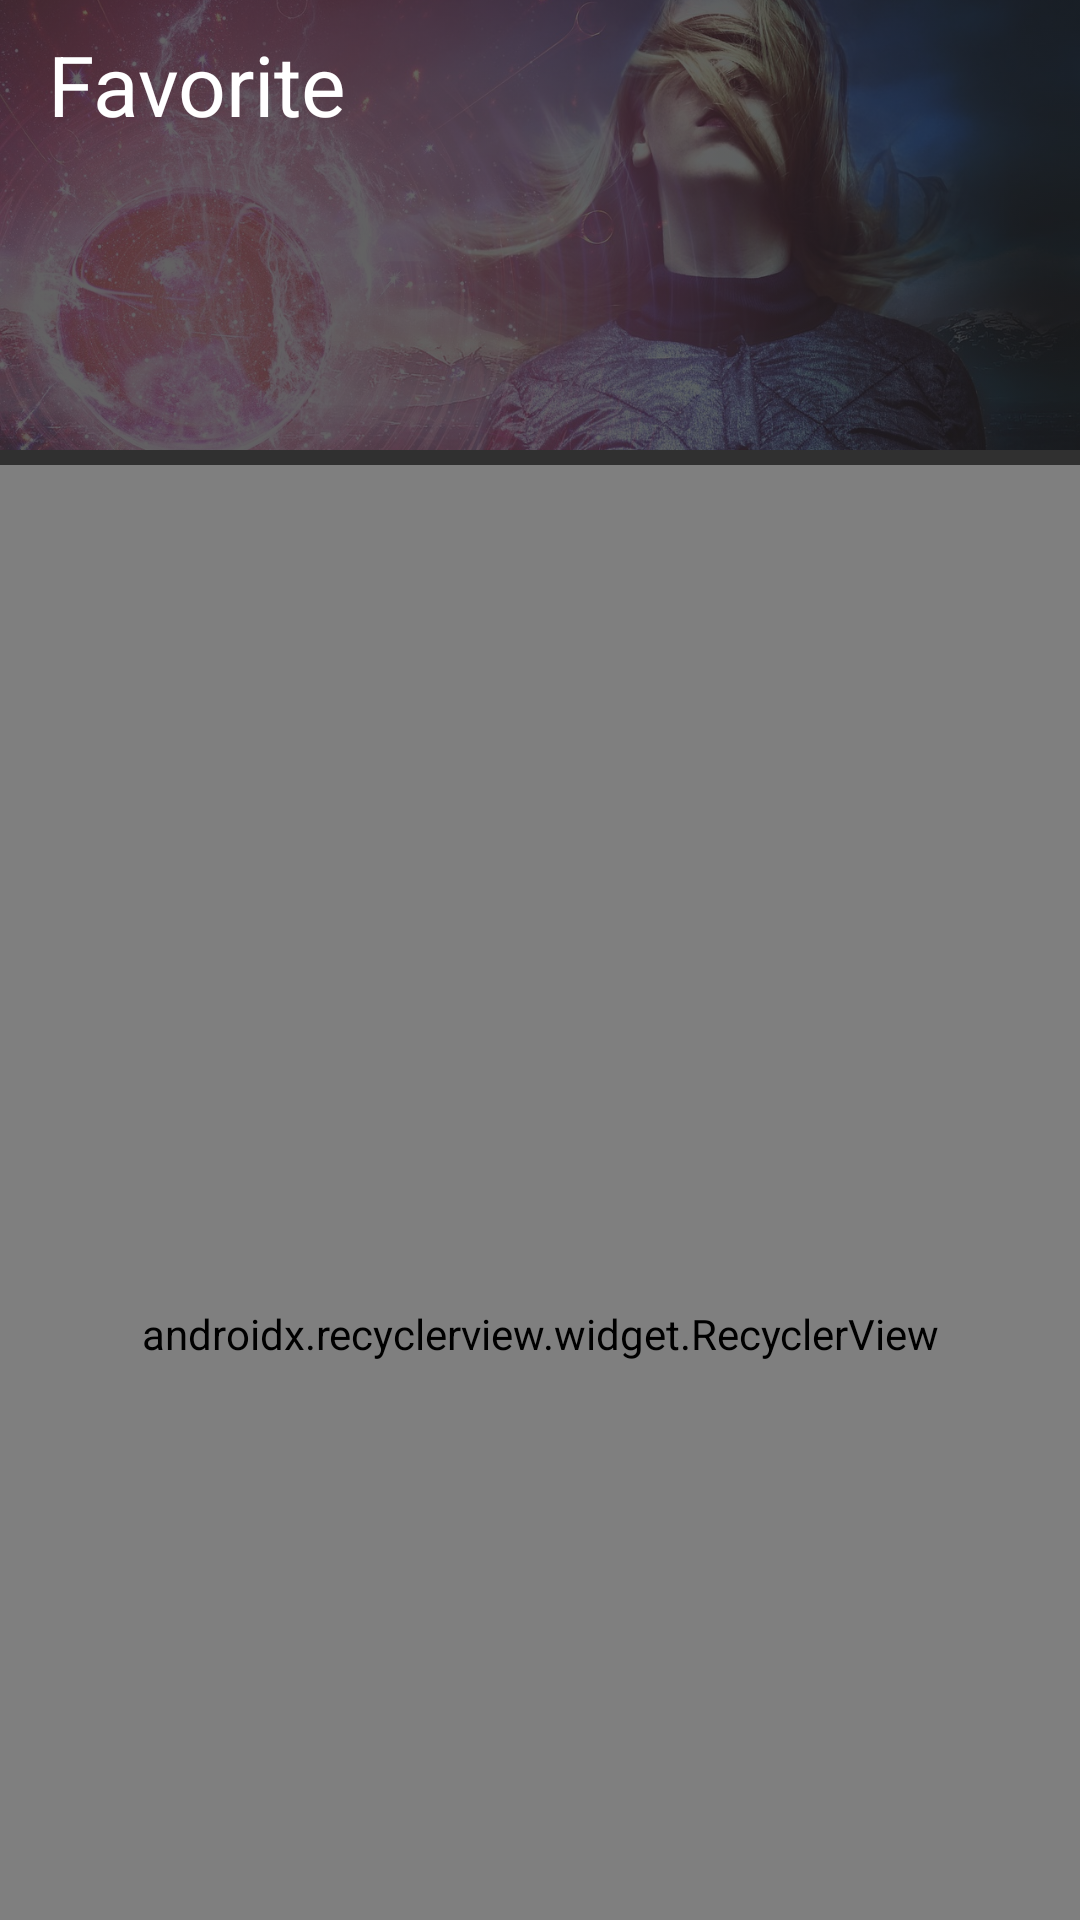

Reconstruct the res/layout file that produces this screen, plus the resources it refers to.
<!-- AndroidManifest.xml: application theme DarkTheme -->
<!-- res/layout/fragment_favorite.xml -->
<?xml version="1.0" encoding="utf-8"?>
<layout xmlns:android="http://schemas.android.com/apk/res/android"
    xmlns:app="http://schemas.android.com/apk/res-auto">

    <data>

        <variable
            name="favoriteVM"
            type="com.cris.nvh.moviedb.ui.favorite.FavoriteViewModel" />
    </data>

    <android.support.design.widget.CoordinatorLayout
        android:layout_width="match_parent"
        android:layout_height="match_parent">

        <android.support.design.widget.AppBarLayout
            android:id="@+id/app_bar"
            android:layout_width="match_parent"
            android:layout_height="@dimen/dp_150"
            android:theme="@style/ThemeOverlay.AppCompat.Dark.ActionBar">

            <android.support.design.widget.CollapsingToolbarLayout
                android:layout_width="match_parent"
                android:layout_height="match_parent"
                app:contentScrim="@color/color_scrim"
                app:layout_scrollFlags="scroll|exitUntilCollapsed">

                <ImageView
                    android:layout_width="match_parent"
                    android:layout_height="match_parent"
                    android:alpha="0.3"
                    android:scaleType="centerCrop"
                    android:src="@drawable/movies_background" />

                <android.support.v7.widget.Toolbar
                    android:id="@+id/toolbar"
                    android:layout_width="match_parent"
                    android:layout_height="?attr/actionBarSize"
                    app:layout_collapseMode="pin"
                    app:popupTheme="@style/ThemeOverlay.AppCompat.Light">

                    <TextView
                        android:layout_width="wrap_content"
                        android:layout_height="wrap_content"
                        android:layout_gravity="start"
                        android:text="@string/title_favorite"
                        android:textSize="@dimen/sp_28" />

                </android.support.v7.widget.Toolbar>

            </android.support.design.widget.CollapsingToolbarLayout>

        </android.support.design.widget.AppBarLayout>

        <android.support.constraint.ConstraintLayout
            android:layout_width="match_parent"
            android:layout_height="match_parent"
            android:layout_marginTop="@dimen/dp_5"
            app:layout_behavior="@string/appbar_scrolling_view_behavior">

            <android.support.v7.widget.RecyclerView
                android:id="@+id/recycler_favorities"
                bindMovies="@{favoriteVM.favoriteMoviesObservable}"
                android:layout_width="0dp"
                android:layout_height="0dp"
                app:layoutManager="android.support.v7.widget.LinearLayoutManager"
                app:layout_constraintBottom_toBottomOf="parent"
                app:layout_constraintEnd_toEndOf="parent"
                app:layout_constraintStart_toStartOf="parent"
                app:layout_constraintTop_toTopOf="parent" />

        </android.support.constraint.ConstraintLayout>

    </android.support.design.widget.CoordinatorLayout>

</layout>
<!-- resources referenced by this layout -->
<resources>
  <color name="color_scrim">#393838</color>
  <dimen name="dp_150">150dp</dimen>
  <dimen name="dp_5">5dp</dimen>
  <dimen name="sp_28">28sp</dimen>
  <!-- drawable movies_background: jpg bitmap (drawable, 359813 bytes) -->
  <string name="title_favorite">Favorite</string>
  <style name="DarkTheme" parent="@style/Theme.AppCompat">
          <item name="windowNoTitle">true</item>
          <item name="android:textColor">@color/color_white</item>
      </style>
  <color name="color_white">#FFFF</color>
</resources>
